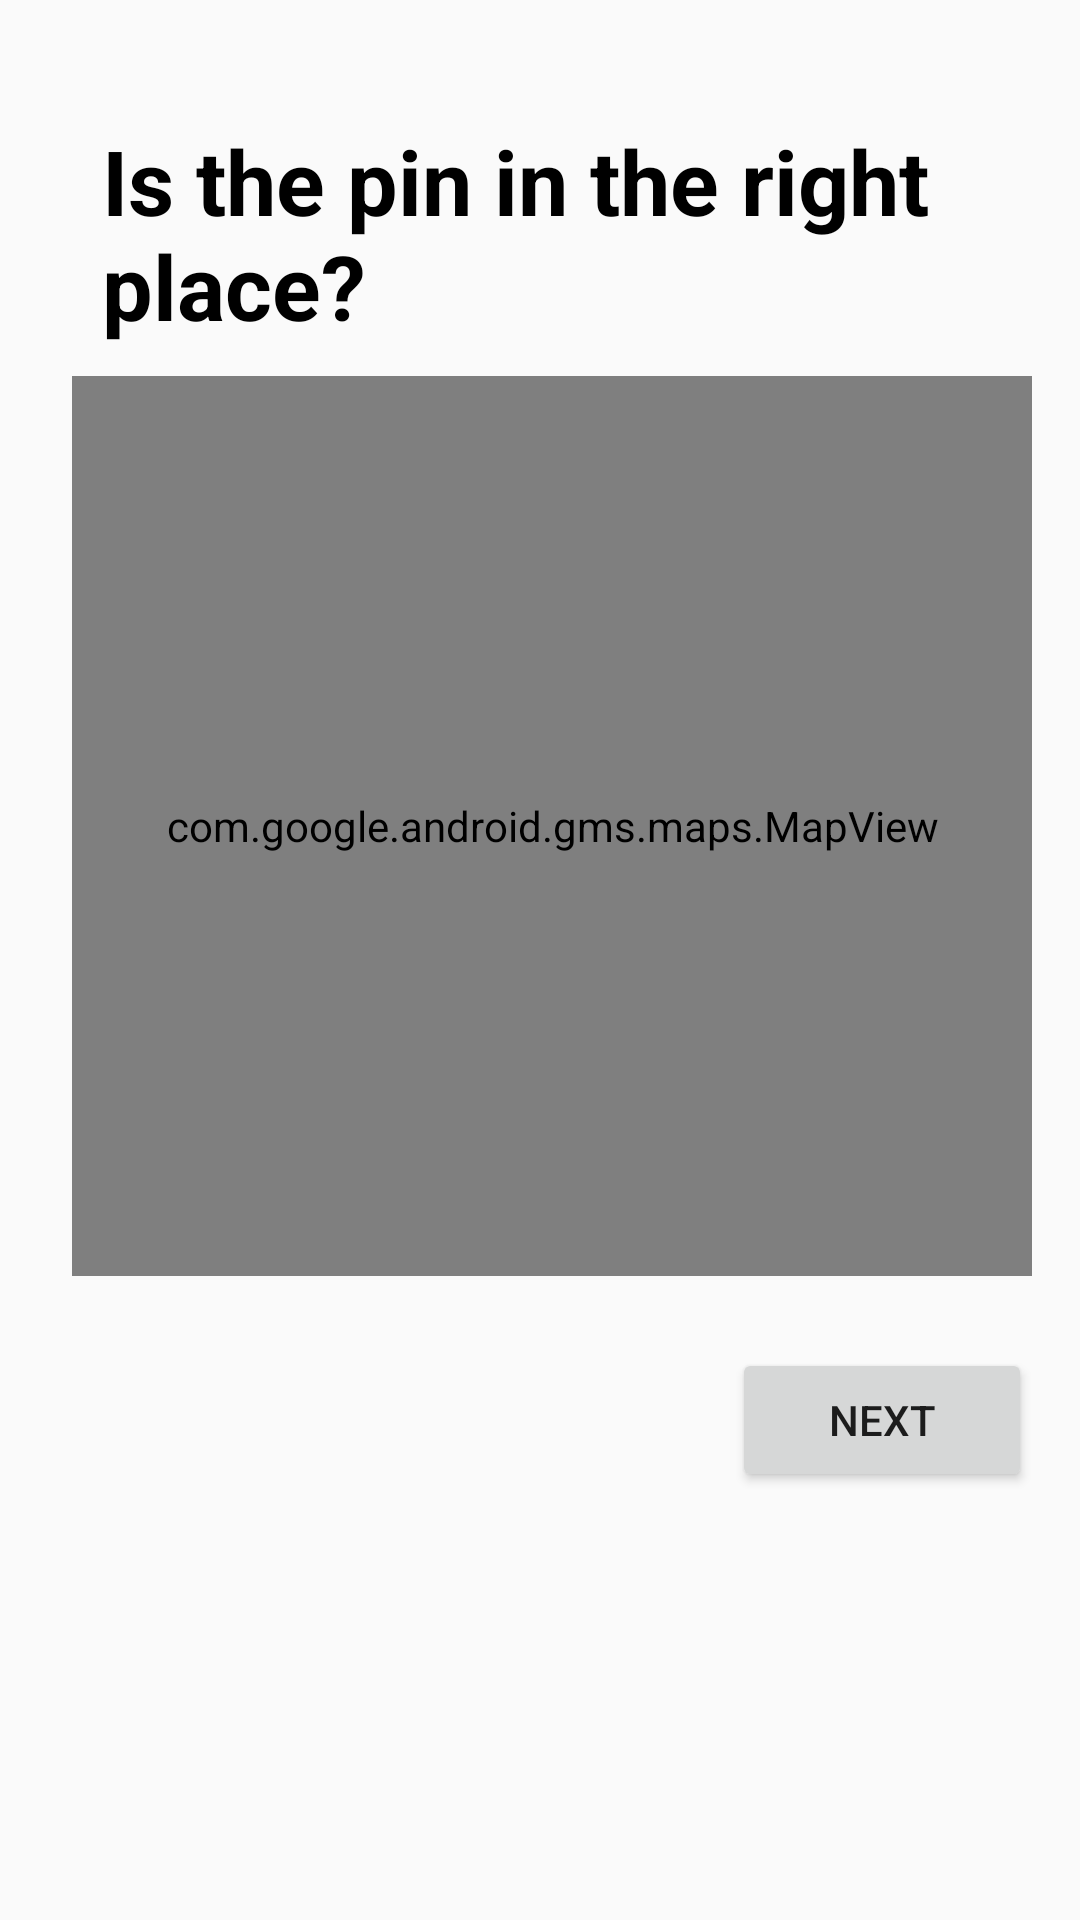

Layout XML and referenced resources for this Android screen:
<!-- AndroidManifest.xml: application theme AppTheme -->
<!-- res/layout/listing_place_map.xml -->
<?xml version="1.0" encoding="utf-8"?>
<ScrollView xmlns:android="http://schemas.android.com/apk/res/android"
    xmlns:app="http://schemas.android.com/apk/res-auto"
    xmlns:tools="http://schemas.android.com/tools"
    android:layout_width="fill_parent"
    android:layout_height="fill_parent"
    tools:context="com.airbnb.activities.NewResidenceListingActivity">

    <LinearLayout
        android:layout_width="368dp"
        android:layout_height="wrap_content"
        android:orientation="vertical"
        android:paddingLeft="24dp"
        android:paddingRight="24dp"
        tools:layout_editor_absoluteY="0dp"
        tools:layout_editor_absoluteX="8dp">

        <TextView
            android:layout_width="match_parent"
            android:layout_height="wrap_content"
            android:layout_marginBottom="10dp"
            android:layout_marginLeft="10dp"
            android:layout_marginRight="10dp"
            android:layout_marginTop="40dp"
            android:text="Is the pin in the right place?"
            android:textColor="@color/black"
            android:textSize="30dp"
            android:textStyle="bold" />


        <com.google.android.gms.maps.MapView
            android:id="@+id/map"
            android:layout_width="match_parent"
            android:layout_height="300dp"
            />

        <android.support.v7.widget.AppCompatButton
            android:id="@+id/btn_place_map"
            android:layout_width="100dp"
            android:layout_height="wrap_content"
            android:layout_marginTop="24dp"
            android:layout_marginBottom="24dp"
            android:padding="12dp"
            android:layout_gravity="right"
            android:text="Next"/>


    </LinearLayout>
</ScrollView>
<!-- resources referenced by this layout -->
<resources>
  <style name="AppTheme" parent="Theme.AppCompat.Light.DarkActionBar">
          
          <item name="colorControlNormal">@color/iron</item>
      </style>
  <!-- not gathered from this repository: default colours our renderer supplied (Android Studio template values) -->
  <color name="black">#FF000000</color>
</resources>
